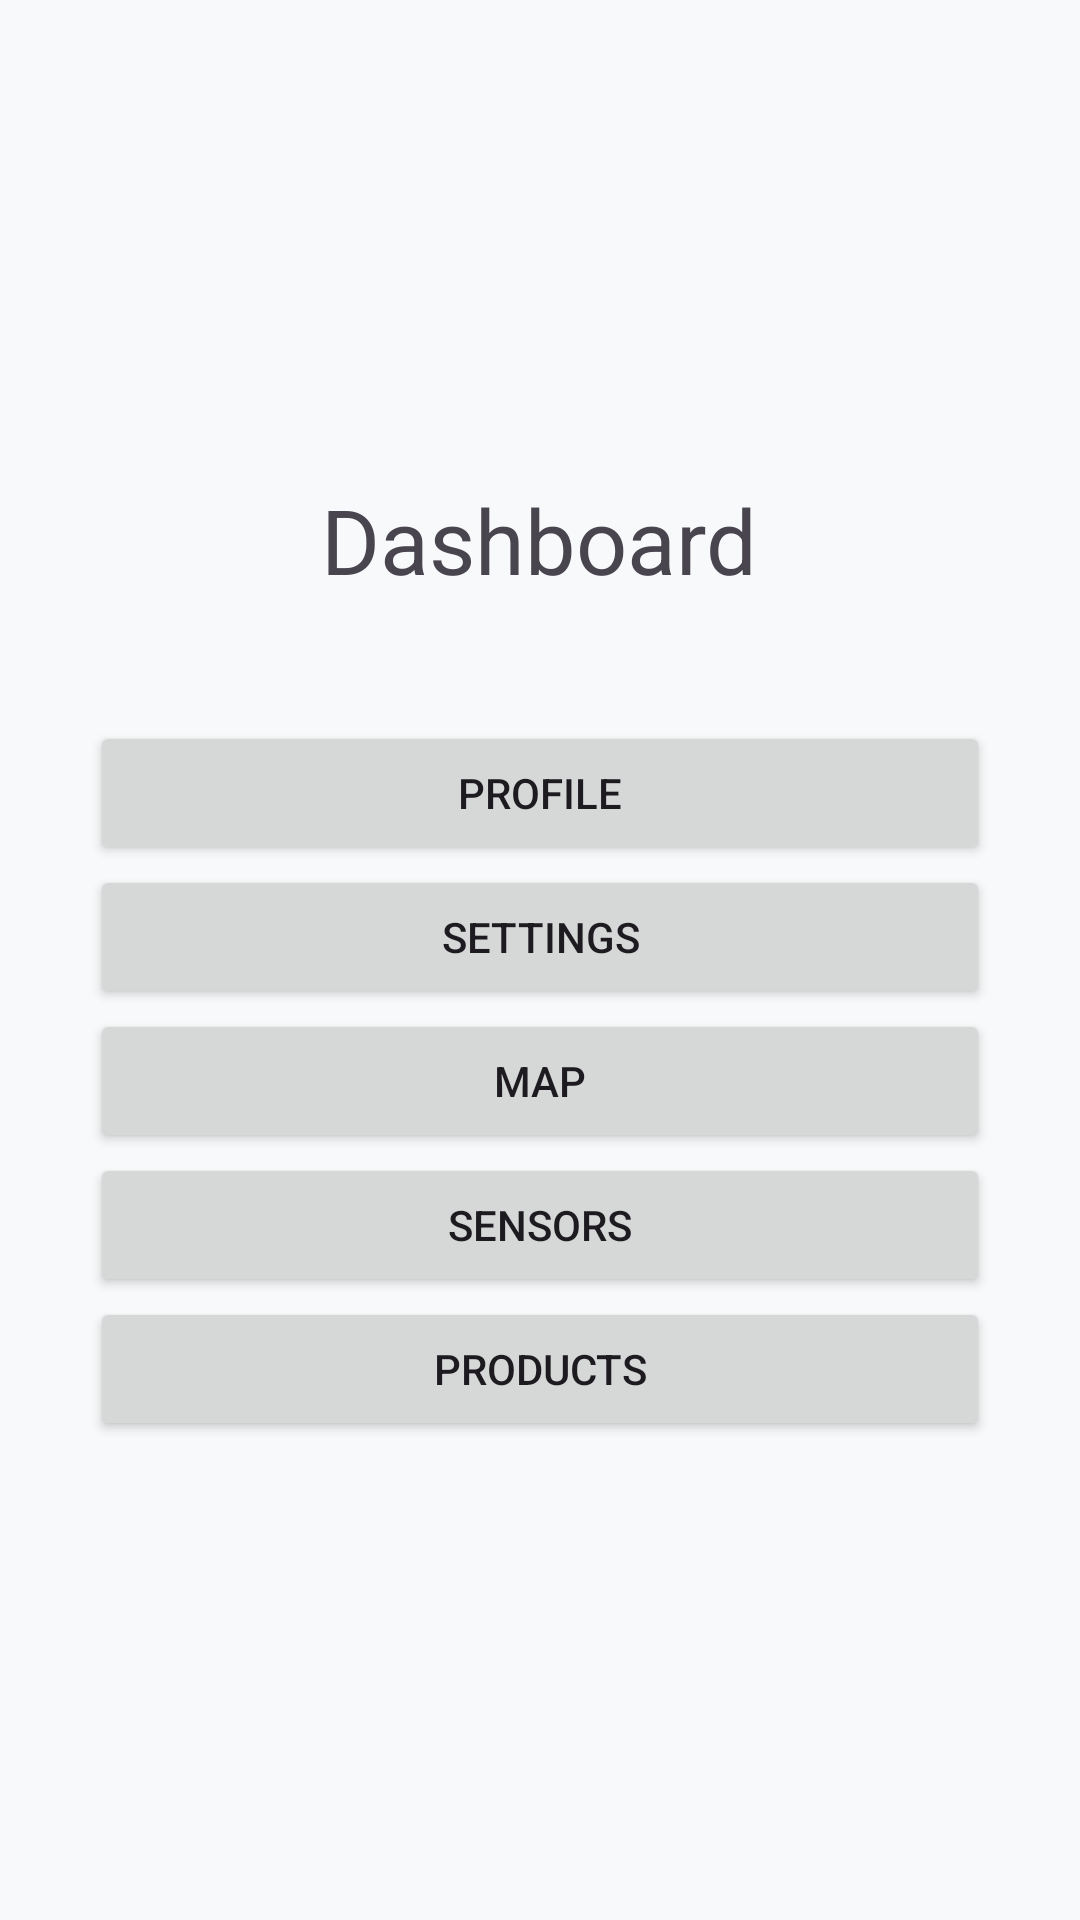

This screen was rendered from an Android layout file. Write that file and the resources it references.
<!-- AndroidManifest.xml: application theme Theme.EssentialsMonitor -->
<!-- res/layout/activity_main.xml -->
<LinearLayout xmlns:android="http://schemas.android.com/apk/res/android"
    android:layout_width="match_parent"
    android:layout_height="match_parent"
    android:gravity="center"
    android:orientation="vertical"
    android:padding="30dp">

    <TextView
        android:id="@+id/tvTitle"
        android:layout_width="wrap_content"
        android:layout_height="wrap_content"
        android:text="@string/dashboard"
        android:textSize="30sp" />

    <TextView
        android:id="@+id/tvWelcome"
        android:layout_width="wrap_content"
        android:layout_height="wrap_content"
        android:text="@string/blank"
        android:textSize="30sp" />

    <Button
        android:id="@+id/btnProfile"
        android:layout_width="match_parent"
        android:layout_height="wrap_content"
        android:text="@string/profile" />

    <Button
        android:id="@+id/settingsBtn"
        android:layout_width="match_parent"
        android:layout_height="wrap_content"
        android:text="@string/settings" />

    <Button
        android:id="@+id/mapBtn"
        android:layout_width="match_parent"
        android:layout_height="wrap_content"
        android:text="@string/map" />

    <Button
        android:id="@+id/sensorBtn"
        android:layout_width="match_parent"
        android:layout_height="wrap_content"
        android:text="@string/sensors" />

    <Button
        android:id="@+id/btnProduct"
        android:layout_width="match_parent"
        android:layout_height="wrap_content"
        android:text="@string/manage_products"
        android:visibility="gone" />


    <Button
        android:id="@+id/customerProductBtn"
        android:layout_width="match_parent"
        android:layout_height="wrap_content"
        android:text="@string/products" />

</LinearLayout>
<!-- resources referenced by this layout -->
<resources>
  <string name="blank" />
  <string name="dashboard">Dashboard</string>
  <string name="manage_products">Manage Products</string>
  <string name="map">Map</string>
  <string name="products">Products</string>
  <string name="profile">Profile</string>
  <string name="sensors">Sensors</string>
  <string name="settings">Settings</string>
  <style name="Theme.EssentialsMonitor" parent="Base.Theme.EssentialsMonitor" />
  <style name="Base.Theme.EssentialsMonitor" parent="Theme.Material3.DayNight">
          
          <item name="colorPrimary">@color/primary</item>
          <item name="colorPrimaryVariant">@color/primary_dark</item>
          <item name="colorOnPrimary">@color/text_white</item>
  
          <item name="colorSecondary">@color/secondary</item>
          <item name="colorSecondaryVariant">@color/secondary_dark</item>
          <item name="colorOnSecondary">@color/text_white</item>
  
          <item name="android:colorAccent">@color/accent</item>
          <item name="colorSurface">@color/surface</item>
          <item name="colorOnSurface">@color/text_primary</item>
          <item name="android:colorBackground">@color/background</item>
          <item name="colorOnBackground">@color/text_primary</item>
  
          
          <item name="android:statusBarColor">@color/primary_dark</item>
          <item name="android:windowLightStatusBar">false</item>
  
          
          <item name="android:navigationBarColor">@color/surface</item>
          <item name="android:windowLightNavigationBar">true</item>
      </style>
  <color name="primary">#2196F3</color>
  <color name="primary_dark">#1976D2</color>
  <color name="text_white">#FFFFFF</color>
  <color name="secondary">#4CAF50</color>
  <color name="secondary_dark">#388E3C</color>
  <color name="accent">#FF9800</color>
  <color name="surface">#121212</color>
  <color name="text_primary">#E0E0E0</color>
  <color name="background">#F8F9FA</color>
</resources>
